Image classification data set "data" (cheikhahmedtidiane/atelier_prepa_donnees_images on GitHub). Class labels (6): cardboard, glass, metal, paper, plastic, trash.

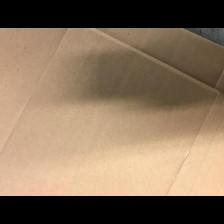
Label: cardboard

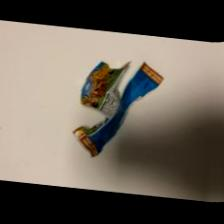
Label: trash

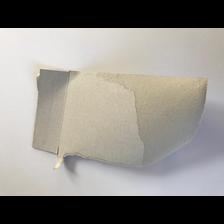
Label: paper

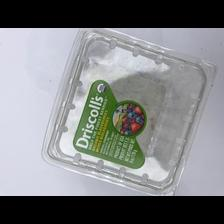
Label: plastic

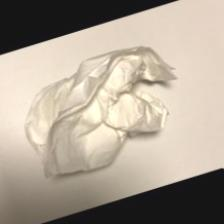
Label: trash

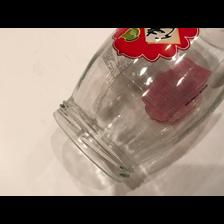
Label: glass
